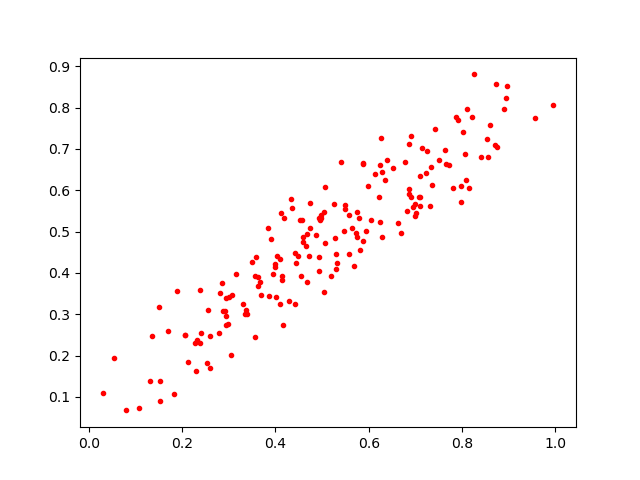

Data behind this chart, as committed beside it:
0.30632073, 0.34608927
0.5686, 0.4168
0.5198, 0.3916
0.3983, 0.4139
0.7302, 0.561
0.4116, 0.545
0.05405, 0.1942
0.298, 0.2758
0.466, 0.4654
0.6859, 0.6039
0.3852, 0.3438
0.4488, 0.4416
0.4345, 0.5573
0.3851, 0.51
0.3637, 0.3689
0.5743, 0.5472
0.3162, 0.3982
0.4178, 0.5335
0.2072, 0.2491
0.294, 0.274
0.7498, 0.674
0.02956, 0.1101
0.3339, 0.3013
0.6686, 0.4979
0.4672, 0.4953
0.1522, 0.08924
0.3397, 0.3003
0.3626, 0.391
0.5278, 0.4837
0.5483, 0.5543
0.4103, 0.3251
0.5993, 0.6095
0.8013, 0.7411
0.2928, 0.3069
0.6808, 0.549
0.6265, 0.7264
0.4574, 0.5273
0.7866, 0.7784
0.3556, 0.3937
0.4749, 0.509
0.5032, 0.3541
0.2533, 0.1812
0.4152, 0.2743
0.6287, 0.6451
0.4528, 0.5289
0.6132, 0.6385
0.4441, 0.4239
0.701, 0.5454
0.4979, 0.5325
0.2376, 0.3583
0.3049, 0.201
0.895, 0.8226
0.5472, 0.5027
0.7081, 0.583
0.7149, 0.7013
0.5931, 0.5025
0.5486, 0.5634
0.2789, 0.2559
0.9957, 0.8075
0.1518, 0.139
0.2284, 0.2296
... 120 more rows
